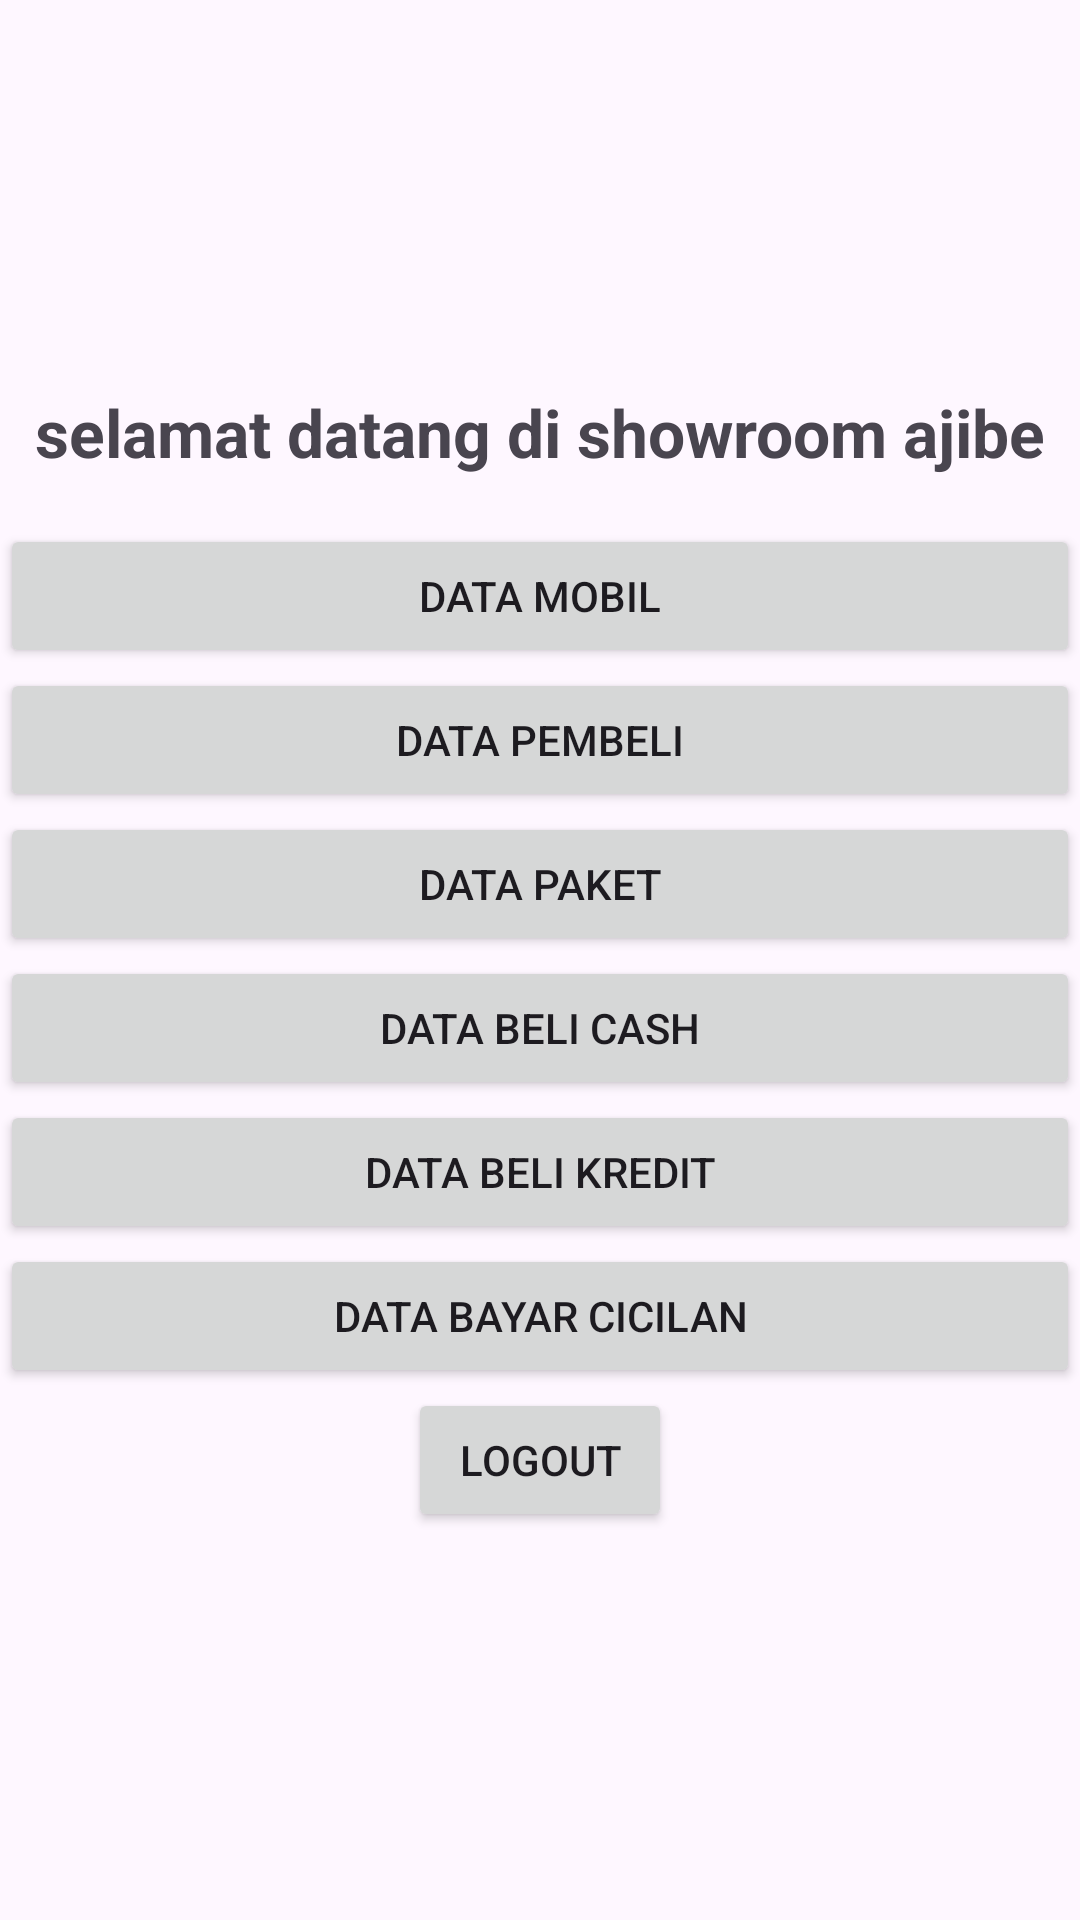

This screen was rendered from an Android layout file. Write that file and the resources it references.
<!-- AndroidManifest.xml: application theme Theme.Penjualanmobilkotlin -->
<!-- res/layout/activity_main.xml -->
<LinearLayout xmlns:android="http://schemas.android.com/apk/res/android"
android:layout_width="match_parent"
    android:layout_height="match_parent"
    android:gravity="center"
    android:orientation="vertical"
>

    <TextView
        android:layout_width="match_parent"
        android:layout_height="wrap_content"
        android:layout_marginBottom="16dp"
        android:text="selamat datang di showroom ajibe"
        android:textAlignment="center"
        android:textSize="22sp"
        android:textStyle="bold"/>

    <Button
        android:id="@+id/tombolmobil"
        android:layout_width="match_parent"
        android:layout_height="wrap_content"
        android:text="Data mobil">

    </Button>

    <Button
        android:id="@+id/tombolpembeli"
        android:layout_width="match_parent"
        android:layout_height="wrap_content"
        android:text="Data pembeli">

    </Button>

    <Button
        android:id="@+id/tombolpaket"
        android:layout_width="match_parent"
        android:layout_height="wrap_content"
        android:text="Data paket">

    </Button>

    <Button
        android:id="@+id/tombolbeli"
        android:layout_width="match_parent"
        android:layout_height="wrap_content"
        android:text="Data beli cash">

    </Button>

    <Button
        android:id="@+id/tombolkredit"
        android:layout_width="match_parent"
        android:layout_height="wrap_content"
        android:text="Data beli kredit">

    </Button>

    <Button
        android:id="@+id/tombolcicilan"
        android:layout_width="match_parent"
        android:layout_height="wrap_content"
        android:text="Data bayar cicilan">

    </Button>

    <Button
        android:id="@+id/tombollogout"
        android:layout_width="wrap_content"
        android:layout_height="wrap_content"
        android:text="logout">

    </Button>




</LinearLayout>
<!-- resources referenced by this layout -->
<resources>
  <style name="Theme.Penjualanmobilkotlin" parent="Base.Theme.Penjualanmobilkotlin" />
  <style name="Base.Theme.Penjualanmobilkotlin" parent="Theme.Material3.DayNight.NoActionBar">
          
          
      </style>
</resources>
